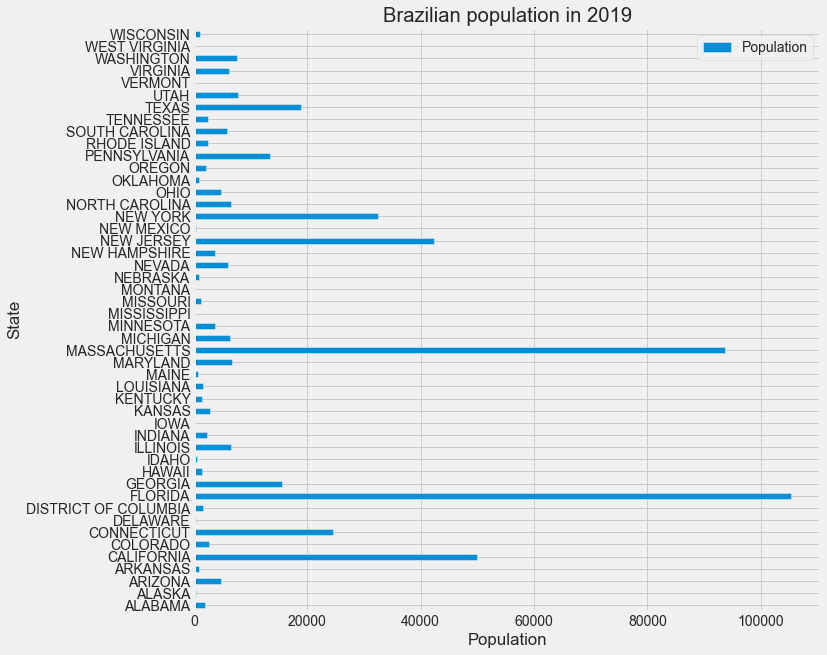

The data file committed next to this chart (first rows):
, State_Code, State, Population
ALABAMA, 1, ALABAMA, 1855
ALASKA, 2.0, ALASKA, 267.0
ARIZONA, 4, ARIZONA, 4765
ARKANSAS, 5, ARKANSAS, 890
CALIFORNIA, 6, CALIFORNIA, 49887
COLORADO, 8, COLORADO, 2572
CONNECTICUT, 9, CONNECTICUT, 24464
DELAWARE, 10, DELAWARE, 412
DISTRICT OF COLUMBIA, 11, DISTRICT OF COLUMBIA, 1619
FLORIDA, 12, FLORIDA, 105276
GEORGIA, 13, GEORGIA, 15509
HAWAII, 15, HAWAII, 1317
IDAHO, 16, IDAHO, 467
ILLINOIS, 17, ILLINOIS, 6518
INDIANA, 18, INDIANA, 2273
IOWA, 19.0, IOWA, 46.0
KANSAS, 20, KANSAS, 2780
KENTUCKY, 21, KENTUCKY, 1397
LOUISIANA, 22, LOUISIANA, 1613
MAINE, 23, MAINE, 609
MARYLAND, 24, MARYLAND, 6677
MASSACHUSETTS, 25, MASSACHUSETTS, 93708
MICHIGAN, 26, MICHIGAN, 6420
MINNESOTA, 27, MINNESOTA, 3617
MISSISSIPPI, 28, MISSISSIPPI, 192
MISSOURI, 29, MISSOURI, 1165
MONTANA, 30.0, MONTANA, 178.0
NEBRASKA, 31, NEBRASKA, 864
NEVADA, 32, NEVADA, 6063
NEW HAMPSHIRE, 33, NEW HAMPSHIRE, 3736
NEW JERSEY, 34, NEW JERSEY, 42316
NEW MEXICO, 35, NEW MEXICO, 254
NEW YORK, 36, NEW YORK, 32452
NORTH CAROLINA, 37, NORTH CAROLINA, 6455
NORTH DAKOTA, 38.0, NORTH DAKOTA, 
OHIO, 39, OHIO, 4814
OKLAHOMA, 40.0, OKLAHOMA, 947.0
OREGON, 41, OREGON, 2093
PENNSYLVANIA, 42, PENNSYLVANIA, 13364
RHODE ISLAND, 44, RHODE ISLAND, 2371
SOUTH CAROLINA, 45, SOUTH CAROLINA, 5888
SOUTH DAKOTA, 46.0, SOUTH DAKOTA, 
TENNESSEE, 47, TENNESSEE, 2404
TEXAS, 48, TEXAS, 18895
UTAH, 49, UTAH, 7821
VERMONT, 50.0, VERMONT, 35.0
VIRGINIA, 51, VIRGINIA, 6122
WASHINGTON, 53, WASHINGTON, 7606
WEST VIRGINIA, 54.0, WEST VIRGINIA, 96.0
WISCONSIN, 55, WISCONSIN, 1099
WYOMING, 56.0, WYOMING, 
